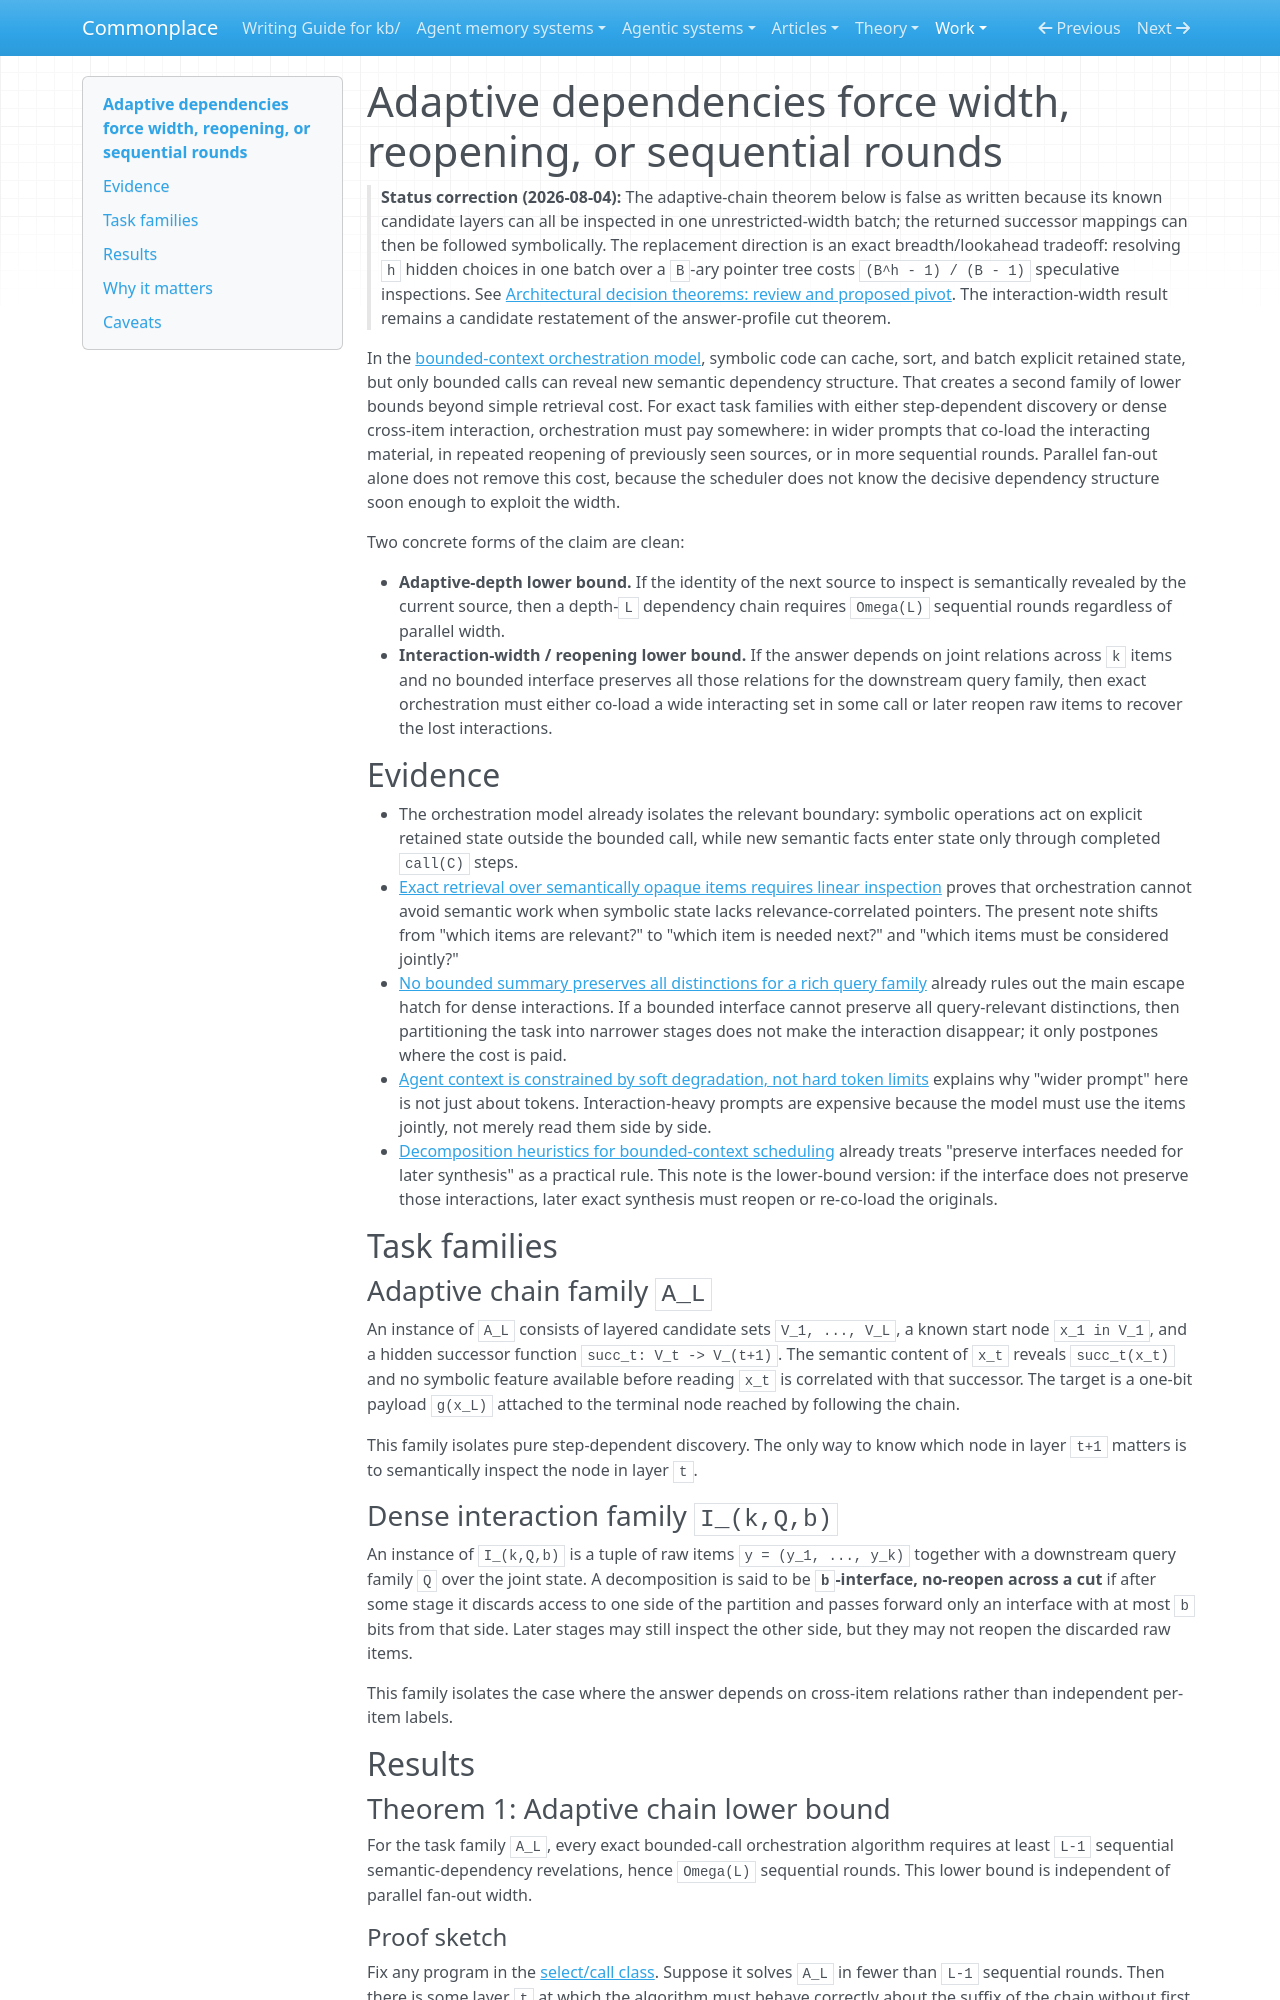

repository: zby/commonplace · page: work/agent-complexity-theory/adaptive-dependencies-force-width-reopening-or-sequential-rounds/index.html · generator: mkdocs

---
description: "Superseded sketch: the width-independent adaptive-round claim is false; retain the interaction-cut argument and replace adaptivity with a breadth/lookahead tradeoff"
type: types/note.md
traits: []
tags: [computational-model, context-engineering]
---

# Adaptive dependencies force width, reopening, or sequential rounds

> **Status correction (2026-08-04):** The adaptive-chain theorem below is false as written because its known candidate layers can all be inspected in one unrestricted-width batch; the returned successor mappings can then be followed symbolically. The replacement direction is an exact breadth/lookahead tradeoff: resolving `h` hidden choices in one batch over a `B`-ary pointer tree costs `(B^h - 1) / (B - 1)` speculative inspections. See [Architectural decision theorems: review and proposed pivot](./architectural-decision-theorems-review.md). The interaction-width result remains a candidate restatement of the answer-profile cut theorem.

In the [bounded-context orchestration model](../../theory/bounded-context-orchestration-model.md), symbolic code can cache, sort, and batch explicit retained state, but only bounded calls can reveal new semantic dependency structure. That creates a second family of lower bounds beyond simple retrieval cost. For exact task families with either step-dependent discovery or dense cross-item interaction, orchestration must pay somewhere: in wider prompts that co-load the interacting material, in repeated reopening of previously seen sources, or in more sequential rounds. Parallel fan-out alone does not remove this cost, because the scheduler does not know the decisive dependency structure soon enough to exploit the width.

Two concrete forms of the claim are clean:

- **Adaptive-depth lower bound.** If the identity of the next source to inspect is semantically revealed by the current source, then a depth-`L` dependency chain requires `Omega(L)` sequential rounds regardless of parallel width.
- **Interaction-width / reopening lower bound.** If the answer depends on joint relations across `k` items and no bounded interface preserves all those relations for the downstream query family, then exact orchestration must either co-load a wide interacting set in some call or later reopen raw items to recover the lost interactions.

## Evidence

- The orchestration model already isolates the relevant boundary: symbolic operations act on explicit retained state outside the bounded call, while new semantic facts enter state only through completed `call(C)` steps.
- [Exact retrieval over semantically opaque items requires linear inspection](./exact-retrieval-over-semantically-opaque-items-requires-linear.md) proves that orchestration cannot avoid semantic work when symbolic state lacks relevance-correlated pointers. The present note shifts from "which items are relevant?" to "which item is needed next?" and "which items must be considered jointly?"
- [No bounded summary preserves all distinctions for a rich query family](./no-bounded-summary-preserves-all-distinctions-for-a-rich-query-family.md) already rules out the main escape hatch for dense interactions. If a bounded interface cannot preserve all query-relevant distinctions, then partitioning the task into narrower stages does not make the interaction disappear; it only postpones where the cost is paid.
- [Agent context is constrained by soft degradation, not hard token limits](../../theory/soft-degradation-often-binds-before-the-hard-cap-when-evidence-fits.md) explains why "wider prompt" here is not just about tokens. Interaction-heavy prompts are expensive because the model must use the items jointly, not merely read them side by side.
- [Decomposition heuristics for bounded-context scheduling](../../theory/decomposition-heuristics-for-bounded-context-scheduling.md) already treats "preserve interfaces needed for later synthesis" as a practical rule. This note is the lower-bound version: if the interface does not preserve those interactions, later exact synthesis must reopen or re-co-load the originals.

## Task families

### Adaptive chain family `A_L`

An instance of `A_L` consists of layered candidate sets `V_1, ..., V_L`, a known start node `x_1 in V_1`, and a hidden successor function `succ_t: V_t -> V_(t+1)`. The semantic content of `x_t` reveals `succ_t(x_t)` and no symbolic feature available before reading `x_t` is correlated with that successor. The target is a one-bit payload `g(x_L)` attached to the terminal node reached by following the chain.

This family isolates pure step-dependent discovery. The only way to know which node in layer `t+1` matters is to semantically inspect the node in layer `t`.

### Dense interaction family `I_(k,Q,b)`

An instance of `I_(k,Q,b)` is a tuple of raw items `y = (y_1, ..., y_k)` together with a downstream query family `Q` over the joint state. A decomposition is said to be **`b`-interface, no-reopen across a cut** if after some stage it discards access to one side of the partition and passes forward only an interface with at most `b` bits from that side. Later stages may still inspect the other side, but they may not reopen the discarded raw items.

This family isolates the case where the answer depends on cross-item relations rather than independent per-item labels.

## Results

### Theorem 1: Adaptive chain lower bound

For the task family `A_L`, every exact bounded-call orchestration algorithm requires at least `L-1` sequential semantic-dependency revelations, hence `Omega(L)` sequential rounds. This lower bound is independent of parallel fan-out width.
